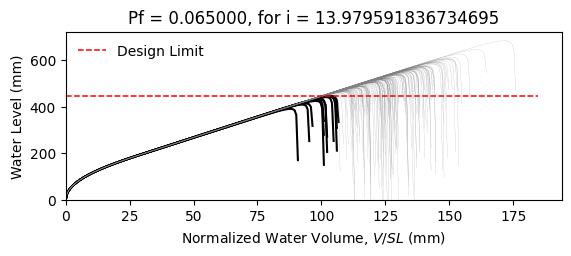

The table this chart was drawn from, first rows:
W14X22, L = 360.0 in, slope = 0.020833333333333332 in/in, dead load = 6.944444444444444e-05 kip/in…
zwlim AISC Appendix 2, zwlim DAMP, zwlim Proposed for ASCE 7, zwlim Neglect Ponding, dhnom Denver, dhnom New York, dhnom New Orleans, dh Denver, dh New York, dh New Orleans, dmax
15.16, 15.45, 13.32, 15.16, 0.8056, 0.8056, 0.8056, 2.935, 2.935, 2.935, 22.01, Safe, 
15.16, 15.45, 13.32, 15.16, 0.8056, 0.8056, 0.8056, 2.935, 2.935, 2.935, 19.22, Safe, 
15.16, 15.45, 13.32, 15.16, 0.8056, 0.8056, 0.8056, 2.935, 2.935, 2.935, 18.49, Safe, 
15.16, 15.45, 13.32, 15.16, 0.8056, 0.8056, 0.8056, 2.935, 2.935, 2.935, 21.73, Safe, 
15.16, 15.45, 13.32, 15.16, 0.8056, 0.8056, 0.8056, 2.935, 2.935, 2.935, 18.23, Safe, 
15.16, 15.45, 13.32, 15.16, 0.8056, 0.8056, 0.8056, 2.935, 2.935, 2.935, 26.9, Safe, 
15.16, 15.45, 13.32, 15.16, 0.8056, 0.8056, 0.8056, 2.935, 2.935, 2.935, 20.31, Safe, 
15.16, 15.45, 13.32, 15.16, 0.8056, 0.8056, 0.8056, 2.935, 2.935, 2.935, 18.41, Safe, 
15.16, 15.45, 13.32, 15.16, 0.8056, 0.8056, 0.8056, 2.935, 2.935, 2.935, 21.23, Safe, 
15.16, 15.45, 13.32, 15.16, 0.8056, 0.8056, 0.8056, 2.935, 2.935, 2.935, 19.94, Safe, 
15.16, 15.45, 13.32, 15.16, 0.8056, 0.8056, 0.8056, 2.935, 2.935, 2.935, 17.58, Safe, 
15.16, 15.45, 13.32, 15.16, 0.8056, 0.8056, 0.8056, 2.935, 2.935, 2.935, 16.97, Fail, 
15.16, 15.45, 13.32, 15.16, 0.8056, 0.8056, 0.8056, 2.935, 2.935, 2.935, 21.42, Safe, 
15.16, 15.45, 13.32, 15.16, 0.8056, 0.8056, 0.8056, 2.935, 2.935, 2.935, 18.82, Safe, 
15.16, 15.45, 13.32, 15.16, 0.8056, 0.8056, 0.8056, 2.935, 2.935, 2.935, 21.81, Safe, 
15.16, 15.45, 13.32, 15.16, 0.8056, 0.8056, 0.8056, 2.935, 2.935, 2.935, 19.82, Safe, 
15.16, 15.45, 13.32, 15.16, 0.8056, 0.8056, 0.8056, 2.935, 2.935, 2.935, 20.48, Safe, 
15.16, 15.45, 13.32, 15.16, 0.8056, 0.8056, 0.8056, 2.935, 2.935, 2.935, 22.41, Safe, 
15.16, 15.45, 13.32, 15.16, 0.8056, 0.8056, 0.8056, 2.935, 2.935, 2.935, 18.34, Safe, 
15.16, 15.45, 13.32, 15.16, 0.8056, 0.8056, 0.8056, 2.935, 2.935, 2.935, 19.29, Safe, 
15.16, 15.45, 13.32, 15.16, 0.8056, 0.8056, 0.8056, 2.935, 2.935, 2.935, 18.26, Safe, 
15.16, 15.45, 13.32, 15.16, 0.8056, 0.8056, 0.8056, 2.935, 2.935, 2.935, 21.65, Safe, 
15.16, 15.45, 13.32, 15.16, 0.8056, 0.8056, 0.8056, 2.935, 2.935, 2.935, 22.53, Safe, 
15.16, 15.45, 13.32, 15.16, 0.8056, 0.8056, 0.8056, 2.935, 2.935, 2.935, 20.05, Safe, 
15.16, 15.45, 13.32, 15.16, 0.8056, 0.8056, 0.8056, 2.935, 2.935, 2.935, 19.17, Safe, 
15.16, 15.45, 13.32, 15.16, 0.8056, 0.8056, 0.8056, 2.935, 2.935, 2.935, 16.9, Fail, 
15.16, 15.45, 13.32, 15.16, 0.8056, 0.8056, 0.8056, 2.935, 2.935, 2.935, 21.12, Safe, 
15.16, 15.45, 13.32, 15.16, 0.8056, 0.8056, 0.8056, 2.935, 2.935, 2.935, 20.82, Safe, 
15.16, 15.45, 13.32, 15.16, 0.8056, 0.8056, 0.8056, 2.935, 2.935, 2.935, 18.43, Safe, 
15.16, 15.45, 13.32, 15.16, 0.8056, 0.8056, 0.8056, 2.935, 2.935, 2.935, 23.26, Safe, 
15.16, 15.45, 13.32, 15.16, 0.8056, 0.8056, 0.8056, 2.935, 2.935, 2.935, 20.43, Safe, 
15.16, 15.45, 13.32, 15.16, 0.8056, 0.8056, 0.8056, 2.935, 2.935, 2.935, 21.16, Safe, 
15.16, 15.45, 13.32, 15.16, 0.8056, 0.8056, 0.8056, 2.935, 2.935, 2.935, 18.98, Safe, 
15.16, 15.45, 13.32, 15.16, 0.8056, 0.8056, 0.8056, 2.935, 2.935, 2.935, 22.58, Safe, 
15.16, 15.45, 13.32, 15.16, 0.8056, 0.8056, 0.8056, 2.935, 2.935, 2.935, 21.47, Safe, 
15.16, 15.45, 13.32, 15.16, 0.8056, 0.8056, 0.8056, 2.935, 2.935, 2.935, 18.36, Safe, 
15.16, 15.45, 13.32, 15.16, 0.8056, 0.8056, 0.8056, 2.935, 2.935, 2.935, 20.78, Safe, 
15.16, 15.45, 13.32, 15.16, 0.8056, 0.8056, 0.8056, 2.935, 2.935, 2.935, 21.13, Safe, 
15.16, 15.45, 13.32, 15.16, 0.8056, 0.8056, 0.8056, 2.935, 2.935, 2.935, 22.02, Safe, 
15.16, 15.45, 13.32, 15.16, 0.8056, 0.8056, 0.8056, 2.935, 2.935, 2.935, 17.78, Safe, 
15.16, 15.45, 13.32, 15.16, 0.8056, 0.8056, 0.8056, 2.935, 2.935, 2.935, 22.49, Safe, 
15.16, 15.45, 13.32, 15.16, 0.8056, 0.8056, 0.8056, 2.935, 2.935, 2.935, 19, Safe, 
15.16, 15.45, 13.32, 15.16, 0.8056, 0.8056, 0.8056, 2.935, 2.935, 2.935, 19.95, Safe, 
15.16, 15.45, 13.32, 15.16, 0.8056, 0.8056, 0.8056, 2.935, 2.935, 2.935, 19.47, Safe, 
15.16, 15.45, 13.32, 15.16, 0.8056, 0.8056, 0.8056, 2.935, 2.935, 2.935, 22.23, Safe, 
15.16, 15.45, 13.32, 15.16, 0.8056, 0.8056, 0.8056, 2.935, 2.935, 2.935, 17.37, Fail, 
15.16, 15.45, 13.32, 15.16, 0.8056, 0.8056, 0.8056, 2.935, 2.935, 2.935, 20.29, Safe, 
15.16, 15.45, 13.32, 15.16, 0.8056, 0.8056, 0.8056, 2.935, 2.935, 2.935, 18.98, Safe, 
15.16, 15.45, 13.32, 15.16, 0.8056, 0.8056, 0.8056, 2.935, 2.935, 2.935, 20.35, Safe, 
15.16, 15.45, 13.32, 15.16, 0.8056, 0.8056, 0.8056, 2.935, 2.935, 2.935, 18.55, Safe, 
15.16, 15.45, 13.32, 15.16, 0.8056, 0.8056, 0.8056, 2.935, 2.935, 2.935, 21.69, Safe, 
15.16, 15.45, 13.32, 15.16, 0.8056, 0.8056, 0.8056, 2.935, 2.935, 2.935, 16.29, Fail, 
15.16, 15.45, 13.32, 15.16, 0.8056, 0.8056, 0.8056, 2.935, 2.935, 2.935, 20.41, Safe, 
15.16, 15.45, 13.32, 15.16, 0.8056, 0.8056, 0.8056, 2.935, 2.935, 2.935, 18.97, Safe, 
15.16, 15.45, 13.32, 15.16, 0.8056, 0.8056, 0.8056, 2.935, 2.935, 2.935, 23.13, Safe, 
15.16, 15.45, 13.32, 15.16, 0.8056, 0.8056, 0.8056, 2.935, 2.935, 2.935, 18.87, Safe, 
15.16, 15.45, 13.32, 15.16, 0.8056, 0.8056, 0.8056, 2.935, 2.935, 2.935, 19.96, Safe, 
15.16, 15.45, 13.32, 15.16, 0.8056, 0.8056, 0.8056, 2.935, 2.935, 2.935, 18.83, Safe, 
15.16, 15.45, 13.32, 15.16, 0.8056, 0.8056, 0.8056, 2.935, 2.935, 2.935, 17.05, Fail, 
... 142 more rows
